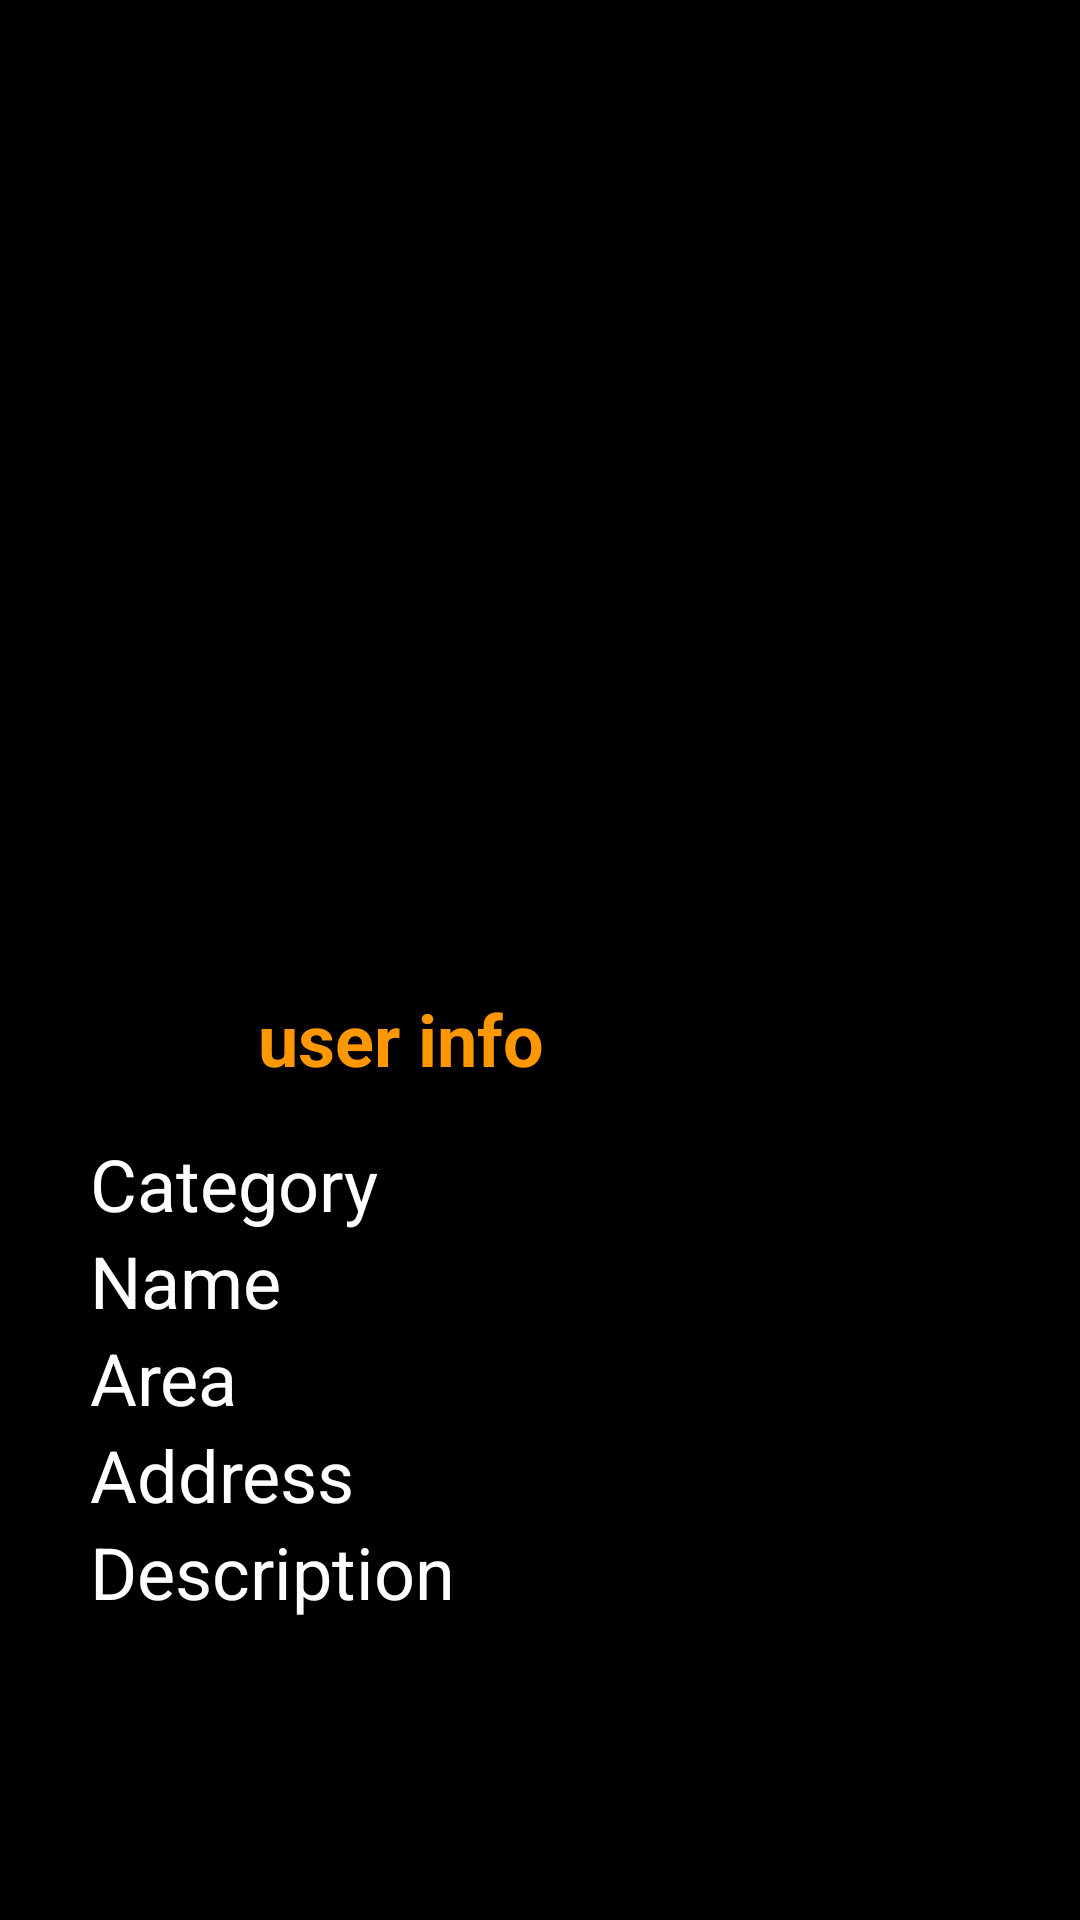

Reconstruct the res/layout file that produces this screen, plus the resources it refers to.
<!-- AndroidManifest.xml: application theme Theme.Class2Demo2 -->
<!-- res/layout/fragment_post.xml -->
<?xml version="1.0" encoding="utf-8"?>
<androidx.constraintlayout.widget.ConstraintLayout xmlns:android="http://schemas.android.com/apk/res/android"
    xmlns:app="http://schemas.android.com/apk/res-auto"
    xmlns:tools="http://schemas.android.com/tools"
    android:layout_width="match_parent"
    android:layout_height="wrap_content"
    android:background="#000000"
    android:clickable="false"
    tools:context="colman.android.streetcourts.feed.Post.PostFragment">

    <ScrollView
        android:id="@+id/scrollView2"
        android:layout_width="match_parent"
        android:layout_height="match_parent"
        android:clickable="true"
        tools:layout_editor_absoluteX="31dp"
        tools:layout_editor_absoluteY="577dp">

        <androidx.constraintlayout.widget.ConstraintLayout
            android:id="@+id/ScrollConstraintLayout"
            android:layout_width="match_parent"
            android:layout_height="wrap_content"
            android:layout_margin="30dp"
            android:orientation="vertical">

            <ImageView
                android:id="@+id/post_member_imgv"
                android:layout_width="match_parent"
                android:layout_height="300dp"
                android:layout_marginBottom="16dp"
                app:layout_constraintBottom_toTopOf="@id/post_user_info_tv"
                app:layout_constraintEnd_toEndOf="parent"
                app:layout_constraintStart_toStartOf="parent"
                app:layout_constraintTop_toTopOf="parent"
                app:srcCompat="@drawable/avatarsmith" />

            <TextView
                android:id="@+id/post_user_info_tv"
                android:layout_width="0dp"
                android:layout_height="wrap_content"
                android:hint="@string/user_info"
                android:textColor="#FF9800"
                android:textColorHighlight="#FF9800"
                android:textColorHint="#FF9800"
                android:textSize="24sp"
                android:textStyle="bold"
                app:layout_constraintEnd_toEndOf="parent"
                app:layout_constraintStart_toEndOf="@+id/post_user_image_iv"
                app:layout_constraintTop_toBottomOf="@id/post_member_imgv" />

            <ImageView
                android:id="@+id/post_user_image_iv"
                android:layout_width="40dp"
                android:layout_height="40dp"
                android:layout_marginStart="16dp"
                android:src="@drawable/morpheus_avatar"
                app:layout_constraintBottom_toBottomOf="@+id/post_user_info_tv"
                app:layout_constraintStart_toStartOf="parent"
                app:layout_constraintTop_toBottomOf="@+id/post_member_imgv" />

            <TextView
                android:id="@+id/post_category_txt"
                android:layout_width="match_parent"
                android:layout_height="wrap_content"
                android:layout_marginTop="16dp"
                android:hint="@string/category"
                android:textColor="#FFFFFF"
                android:textColorHighlight="#FFFFFF"
                android:textColorHint="#FFFFFF"
                android:textSize="24sp"
                app:layout_constraintTop_toBottomOf="@id/post_user_info_tv" />

            <TextView
                android:id="@+id/post_name_txt"
                android:layout_width="match_parent"
                android:layout_height="wrap_content"
                android:hint="@string/name"
                android:textColor="#FFFFFF"
                android:textColorHighlight="#FFFFFF"
                android:textColorHint="#FFFFFF"
                android:textSize="24sp"
                app:layout_constraintTop_toBottomOf="@id/post_category_txt" />

            <TextView
                android:id="@+id/post_area_txt"
                android:layout_width="match_parent"
                android:layout_height="wrap_content"
                android:hint="@string/area"
                android:textColor="#FFFFFF"
                android:textColorHighlight="#FFFFFF"
                android:textColorHint="#FFFFFF"
                android:textSize="24sp"
                app:layout_constraintTop_toBottomOf="@id/post_name_txt" />

            <TextView
                android:id="@+id/post_address_txt"
                android:layout_width="match_parent"
                android:layout_height="wrap_content"
                android:hint="@string/address"
                android:textColor="#FFFFFF"
                android:textColorHighlight="#FFFFFF"
                android:textColorHint="#FFFFFF"
                android:textSize="24sp"
                app:layout_constraintTop_toBottomOf="@id/post_area_txt" />

            <TextView
                android:id="@+id/post_description_txt"
                android:layout_width="match_parent"
                android:layout_height="wrap_content"
                android:layout_marginBottom="32dp"
                android:hint="@string/description"
                android:textColor="#FFFFFF"
                android:textColorHighlight="#FFFFFF"
                android:textColorHint="#FFFFFF"
                android:textSize="24sp"
                app:layout_constraintBottom_toBottomOf="parent"
                app:layout_constraintTop_toBottomOf="@id/post_address_txt" />

        </androidx.constraintlayout.widget.ConstraintLayout>
    </ScrollView>

    <LinearLayout
        android:layout_width="wrap_content"
        android:layout_height="wrap_content"
        android:orientation="horizontal"
        app:layout_constraintBottom_toBottomOf="parent"
        app:layout_constraintRight_toRightOf="parent">

        <Button
            android:id="@+id/post_to_edit_btn"
            android:layout_width="wrap_content"
            android:layout_height="wrap_content"
            android:layout_margin="10dp"
            android:backgroundTint="#FF9800"
            android:text="Edit" />
    </LinearLayout>
</androidx.constraintlayout.widget.ConstraintLayout>
<!-- resources referenced by this layout -->
<resources>
  <string name="address">Address</string>
  <string name="area">Area</string>
  <string name="category">Category</string>
  <string name="description">Description</string>
  <string name="name">Name</string>
  <string name="user_info">user info</string>
</resources>
